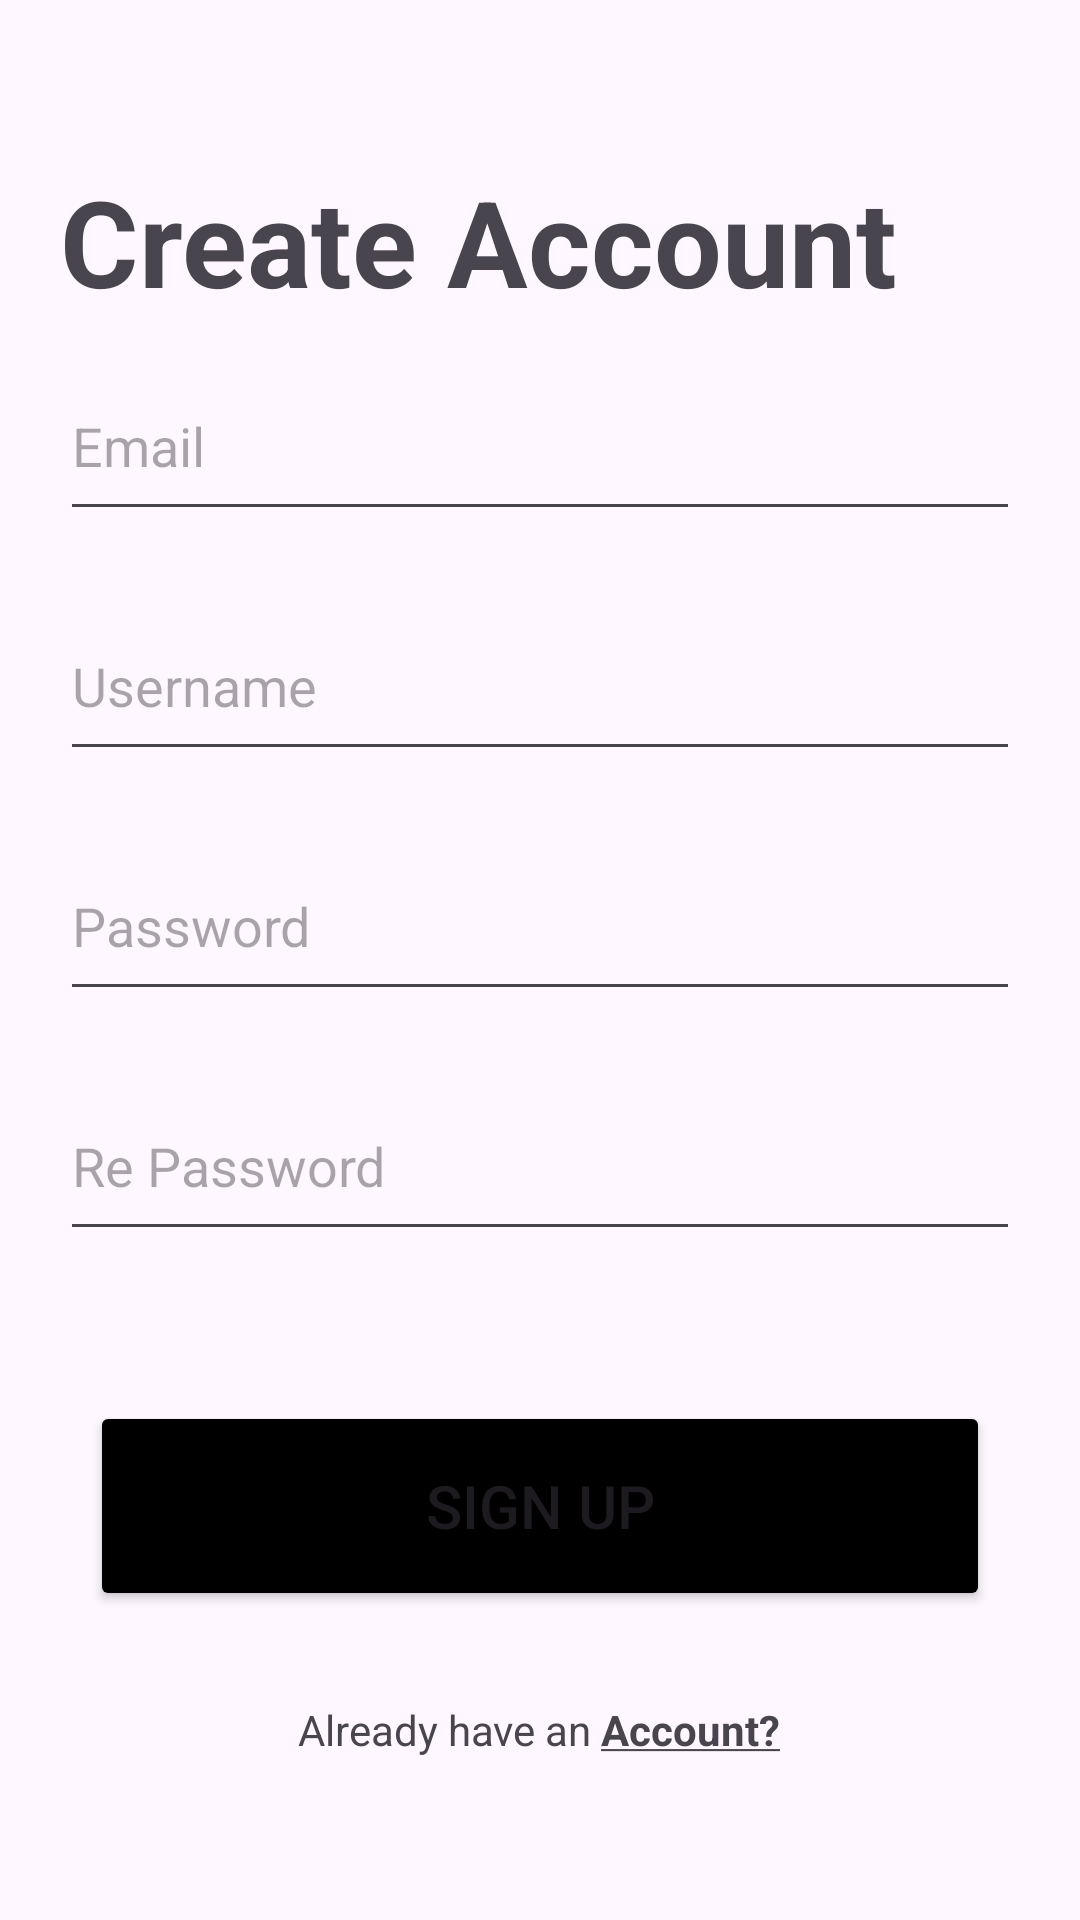

The Android layout XML behind this screen, and the referenced resources:
<!-- AndroidManifest.xml: application theme Theme.Final_exam -->
<!-- res/layout/activity_create.xml -->
<?xml version="1.0" encoding="utf-8"?>
<RelativeLayout xmlns:android="http://schemas.android.com/apk/res/android"
    xmlns:app="http://schemas.android.com/apk/res-auto"
    xmlns:tools="http://schemas.android.com/tools"
    android:layout_width="match_parent"
    android:layout_height="match_parent"
    android:gravity="center"
    tools:context=".CreateActivity">
    <TextView
        android:id="@+id/label"
        android:layout_width="wrap_content"
        android:layout_height="wrap_content"
        android:layout_marginLeft="20dp"
        android:layout_marginBottom="10dp"
        android:text="Create Account"
        android:textSize="40sp"
        android:textStyle="bold"/>
    <EditText
        android:id="@+id/email"
        android:hint="Email"
        android:layout_width="match_parent"
        android:layout_height="60dp"
        android:layout_below="@+id/label"
        android:layout_marginStart="20dp"
        android:layout_marginEnd="20dp"
        android:layout_marginBottom="20dp" />

    <EditText
        android:id="@+id/username"
        android:layout_width="match_parent"
        android:layout_height="60dp"
        android:layout_below="@+id/email"
        android:layout_marginStart="20dp"
        android:layout_marginEnd="20dp"
        android:layout_marginBottom="20dp"
        android:hint="Username" />

    <EditText
        android:id="@+id/password"
        android:hint="Password"
        android:layout_width="match_parent"
        android:layout_height="60dp"
        android:layout_below="@+id/username"
        android:layout_marginStart="20dp"
        android:layout_marginEnd="20dp"
        android:layout_marginBottom="20dp" />
    <EditText
        android:id="@+id/rePassword"
        android:hint="Re Password"
        android:layout_width="match_parent"
        android:layout_height="60dp"
        android:layout_below="@+id/password"
        android:layout_marginStart="20dp"
        android:layout_marginEnd="20dp"
        android:layout_marginBottom="20dp"/>

    <Button
        android:id="@+id/loginButton"
        android:layout_width="match_parent"
        android:layout_height="70dp"
        android:layout_below="@id/rePassword"
        android:layout_marginStart="30dp"
        android:layout_marginTop="30dp"
        android:layout_marginEnd="30dp"
        android:layout_marginBottom="30dp"
        android:backgroundTint="@color/black"
        android:text="Sign Up"
        android:textSize="20sp" />
    <TextView
        android:id="@+id/haveAccount"
        android:layout_width="wrap_content"
        android:layout_height="wrap_content"
        android:text="@string/login"
        android:layout_below="@+id/loginButton"
        android:layout_centerHorizontal="true"/>
</RelativeLayout>
<!-- resources referenced by this layout -->
<resources>
  <string name="login">Already have an <b><u>Account?</u></b></string>
  <style name="Theme.Final_exam" parent="Base.Theme.Final_exam" />
  <style name="Base.Theme.Final_exam" parent="Theme.Material3.DayNight.NoActionBar">
          
          
      </style>
  <!-- not gathered from this repository: default colours our renderer supplied (Android Studio template values) -->
  <color name="black">#FF000000</color>
</resources>
